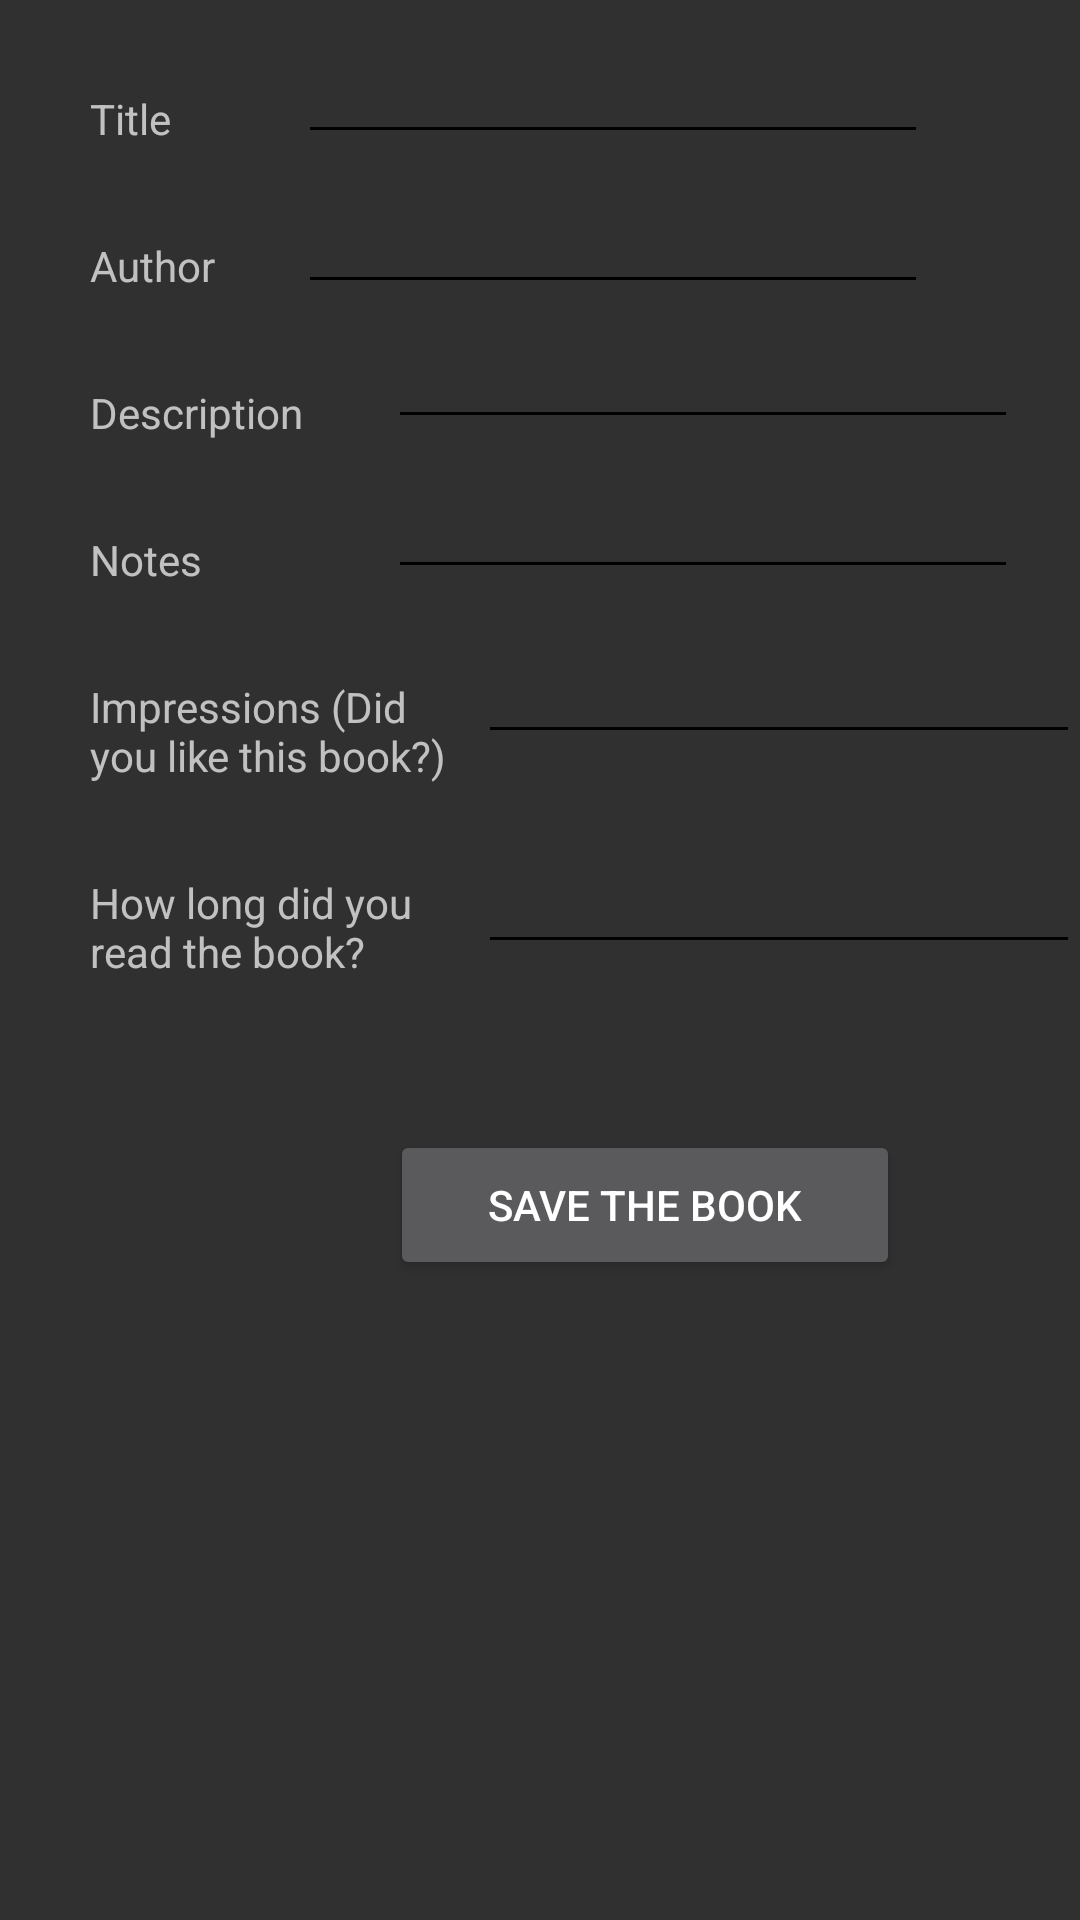

Layout XML and referenced resources for this Android screen:
<!-- AndroidManifest.xml: application theme Theme.BookManager -->
<!-- res/layout/activity_add_read_books_page.xml -->
<?xml version="1.0" encoding="utf-8"?>
<RelativeLayout xmlns:android="http://schemas.android.com/apk/res/android"
    xmlns:app="http://schemas.android.com/apk/res-auto"
    xmlns:tools="http://schemas.android.com/tools"
    android:layout_width="match_parent"
    android:layout_height="match_parent"
    tools:context=".AddReadBooksPage">


    <TextView
        android:id="@+id/title1id"
        android:layout_width="70dp"
        android:layout_marginTop="30dp"
        android:layout_marginLeft="30dp"
        android:layout_height="wrap_content"
        android:text="Title" />

    <EditText
        android:id="@+id/inputTitle1id"
        android:layout_width="wrap_content"
        android:layout_height="wrap_content"
        android:layout_marginTop="10dp"
        android:layout_marginLeft="-1dp"
        android:layout_toRightOf="@+id/title1id"
        android:ems="10"
        android:inputType="textPersonName" />
    <TextView
        android:id="@+id/author1id"
        android:layout_width="70dp"
        android:layout_marginTop="30dp"
        android:layout_marginLeft="30dp"
        android:layout_below="@+id/title1id"
        android:layout_height="wrap_content"
        android:text="Author" />

    <EditText
        android:id="@+id/inputauthor1id"
        android:layout_width="wrap_content"
        android:layout_height="wrap_content"
        android:layout_marginTop="60dp"
        android:layout_marginLeft="-1dp"
        android:layout_toRightOf="@+id/author1id"
        android:ems="10"
        android:inputType="textPersonName" />

    <TextView
        android:id="@+id/description1id"
        android:layout_width="100dp"
        android:layout_marginTop="30dp"
        android:layout_marginLeft="30dp"
        android:layout_below="@+id/author1id"
        android:layout_height="wrap_content"
        android:text="Description" />

    <EditText
        android:id="@+id/inputdescription1id"
        android:layout_width="wrap_content"
        android:layout_height="wrap_content"
        android:layout_marginTop="105dp"
        android:layout_marginLeft="-1dp"
        android:layout_toRightOf="@+id/description1id"
        android:ems="10"
        android:inputType="textMultiLine" />

    <TextView
        android:id="@+id/notes1id"
        android:layout_width="100dp"
        android:layout_marginTop="30dp"
        android:layout_marginLeft="30dp"
        android:layout_below="@+id/description1id"
        android:layout_height="wrap_content"
        android:text="Notes" />

    <EditText
        android:id="@+id/inputnotes1id"
        android:layout_width="wrap_content"
        android:layout_height="wrap_content"
        android:layout_marginTop="155dp"
        android:layout_marginLeft="-1dp"
        android:layout_toRightOf="@+id/notes1id"
        android:ems="10"
        android:inputType="textMultiLine" />
    <TextView
        android:id="@+id/impresions1id"
        android:layout_width="130dp"
        android:layout_marginTop="30dp"
        android:layout_marginLeft="30dp"
        android:layout_below="@+id/notes1id"
        android:layout_height="wrap_content"
        android:text="Impressions (Did you like this book?)" />

    <EditText
        android:id="@+id/inputimpressions1id"
        android:layout_width="wrap_content"
        android:layout_height="wrap_content"
        android:layout_marginTop="210dp"
        android:layout_marginLeft="-1dp"
        android:layout_toRightOf="@+id/impresions1id"
        android:ems="10"
        android:inputType="textPersonName" />

    <TextView
        android:id="@+id/time1id"
        android:layout_width="130dp"
        android:layout_marginTop="30dp"
        android:layout_marginLeft="30dp"
        android:layout_below="@+id/impresions1id"
        android:layout_height="wrap_content"
        android:text="How long did you read the book?" />

    <EditText
        android:id="@+id/inputtime1id"
        android:layout_width="wrap_content"
        android:layout_height="wrap_content"
        android:layout_marginTop="280dp"
        android:layout_marginLeft="-1dp"
        android:layout_toRightOf="@+id/time1id"
        android:ems="10"
        android:inputType="textPersonName" />

    <Button
        android:layout_width="170dp"
        android:id="@+id/savebookBtn1id"
        android:layout_height="50dp"
        android:layout_below="@+id/time1id"
        android:layout_marginLeft="130dp"
        android:layout_gravity="center"
        android:layout_marginTop="50dp"
        android:text="Save the book"/>




</RelativeLayout>
<!-- resources referenced by this layout -->
<resources>
  <style name="Theme.BookManager" parent="Theme.AppCompat">
          <item name="colorPrimary">@color/purple_500</item>
          <item name="colorPrimaryVariant">@color/black</item>
          <item name="colorOnPrimary">@color/white</item>
          <item name="colorSecondary">@color/teal_200</item>
          <item name="colorSecondaryVariant">@color/purple_700</item>
          <item name="colorOnSecondary">@color/teal_700</item>
          <item name="colorControlNormal">@color/black</item>
          <item name="colorControlActivated">@color/teal_200</item>
          <item name="colorAccent">@color/teal_200</item>
  
          
          <item name="android:statusBarColor" tools:targetApi="l">?attr/colorPrimaryVariant</item>
  
      </style>
  <color name="purple_500">#FF6200EE</color>
  <color name="black">#FF000000</color>
  <color name="white">#FFFFFFFF</color>
  <color name="teal_200">#FFBB86FC</color>
  <color name="purple_700">#FF3700B3</color>
  <color name="teal_700">#FF6200EE</color>
</resources>
